Run: headless pygame with SDL's dummy video driver; simulated clock (each Clock.tick advances the game by its frame time, no real sleeping); random seed 0; keys injected as events and as key.get_pressed() state; no mouse input.
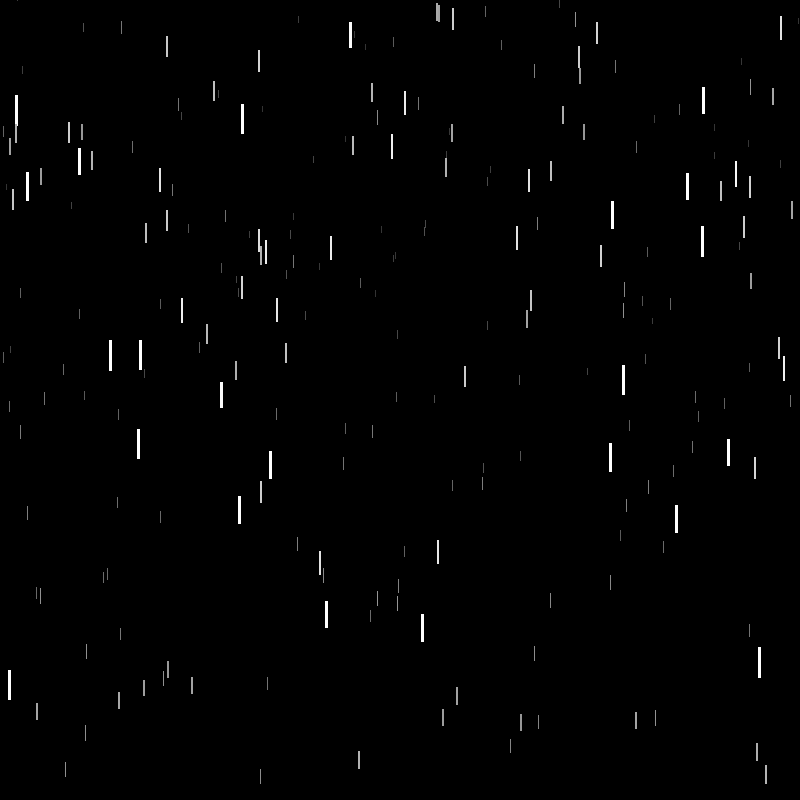
Frame 1 of 4 · flips 1–60 · no input
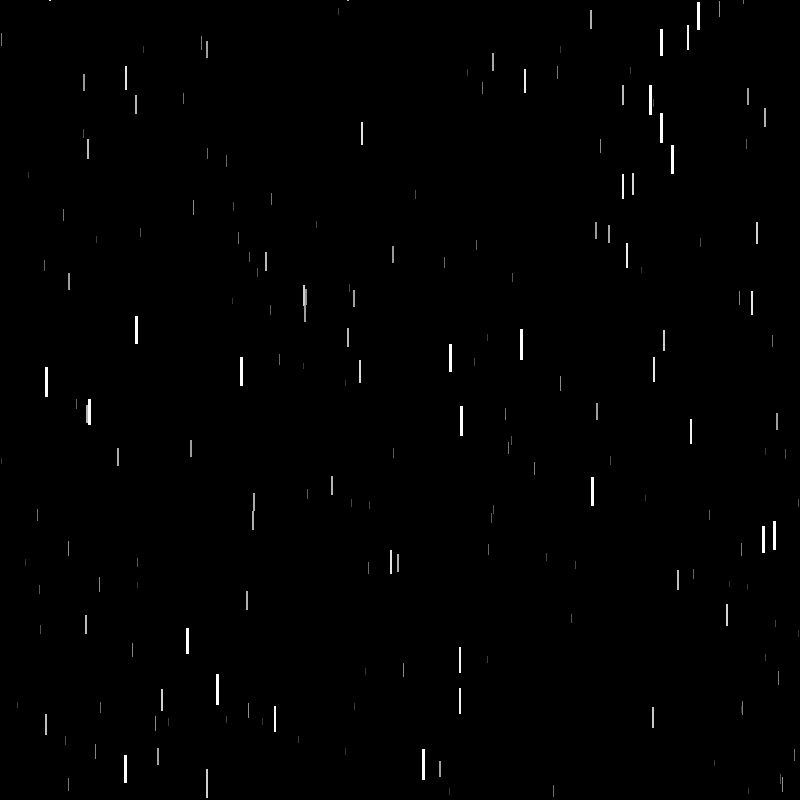
Frame 2 of 4 · flips 61–180 · tapped SPACE, RETURN · held RIGHT (→), D
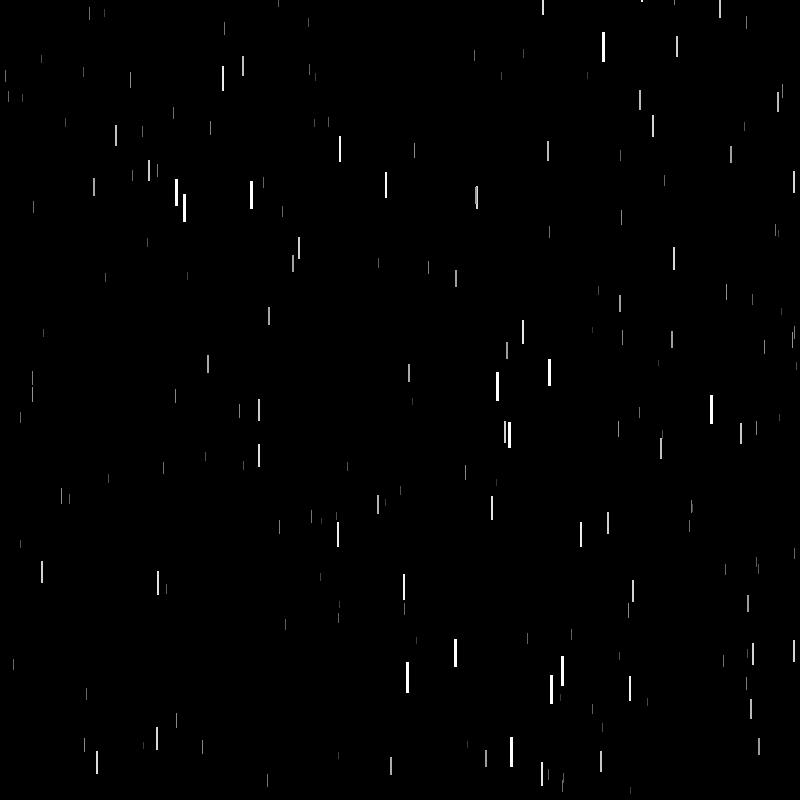
Frame 3 of 4 · flips 181–300 · held DOWN (↓), S
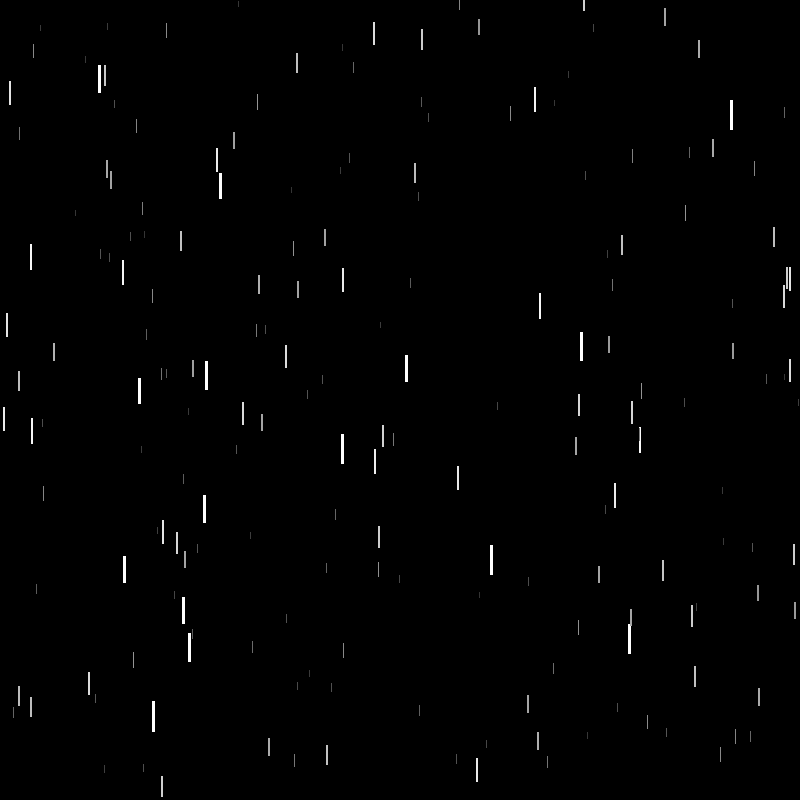
Frame 4 of 4 · flips 301–420 · held LEFT (←), A, UP (↑), W

The pygame program that drew these frames:

import pygame
import random

"""
	Rain in Pygame.
"""


SCREEN_WIDTH = 800
SCREEN_HEIGHT = 800
NUM_DROPS = 300
Z_MAX = 300


def spawn_drop():
	x = random.randint(0, SCREEN_WIDTH)
	y = random.randint(-300, 0)
	z = random.randint(30, Z_MAX)
	return [x, y, z]


def get_events():
	for event in pygame.event.get():
		if event.type == pygame.QUIT:
			return True


def main():
	rain_color = (255, 255, 255)
	speed = 0.1
	looping = False
	drops_list = []
	size = [SCREEN_WIDTH, SCREEN_HEIGHT]
		
	pygame.init()
	screen = pygame.display.set_mode(size)
	pygame.display.set_caption("Rain")
	clock = pygame.time.Clock()
	
	for i in range(NUM_DROPS):
		drops_list.append(spawn_drop())
	# ---------- Main Loop ----------
	while not looping:
		# Get events.
		looping = get_events()
		screen.fill((0, 0, 0)) # Fill screen in black.
		for i in range(NUM_DROPS):
			y = drops_list[i][1]
			last_y = y # Save last y value.
			# Update drops positions
			y = y + drops_list[i][2] * speed
			if y >= SCREEN_HEIGHT:
				drops_list[i] = spawn_drop()
			else:
				drops_list[i][1] = y
				z = drops_list[i][2]
				if z > 255:
					z = 255
				rain_color = (z, z, z)
				pygame.draw.line(screen, rain_color, (drops_list[i][0], drops_list[i][1]), (drops_list[i][0], last_y), round(drops_list[i][2]/100))
		# Update screen.
		clock.tick(60)
		pygame.display.flip()
	pygame.quit()


if __name__ == "__main__":
    main()
